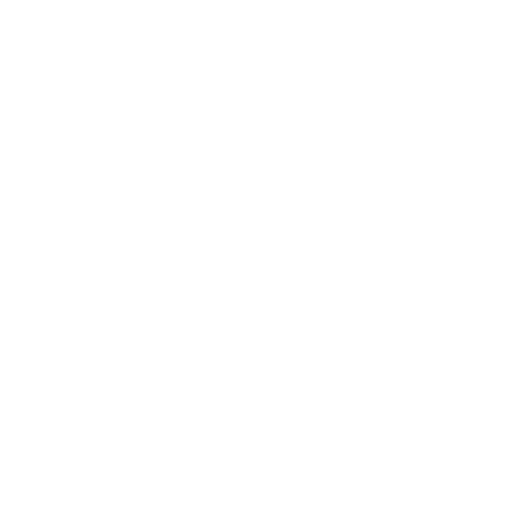
t = 0.00 s
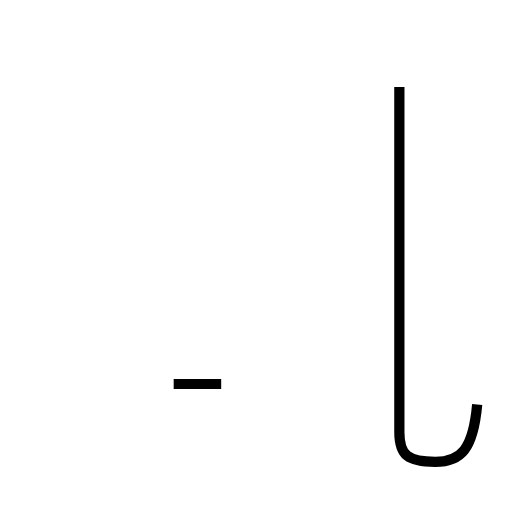
t = 1.55 s
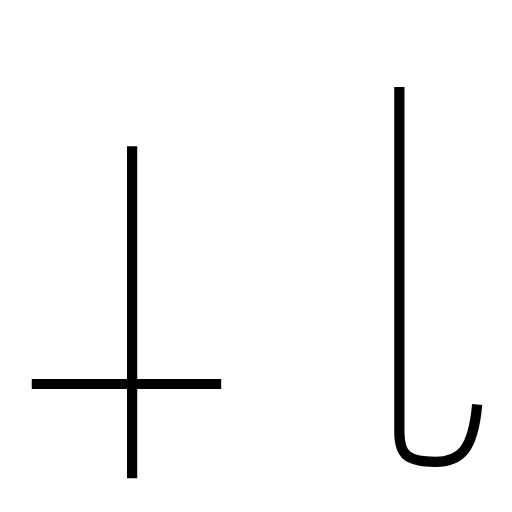
t = 2.94 s
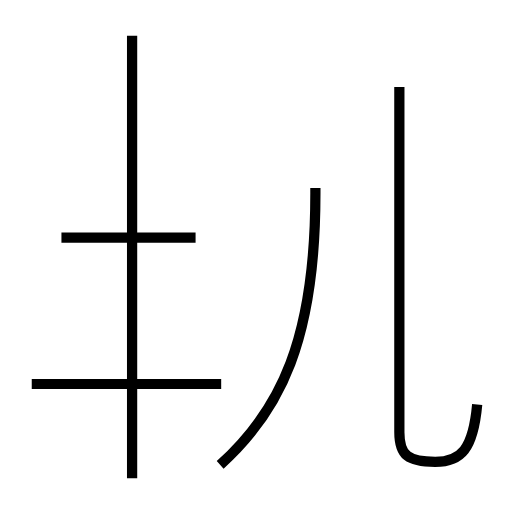
t = 4.54 s
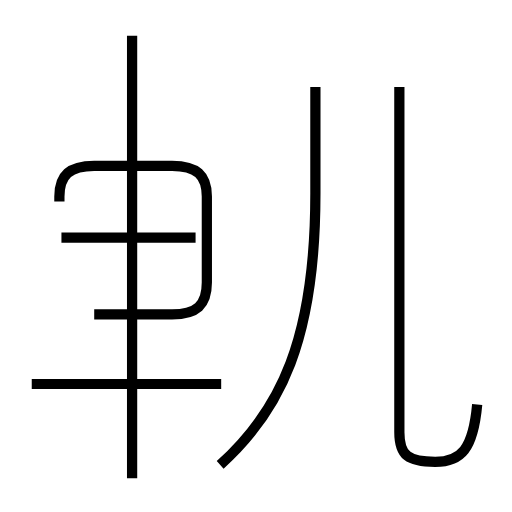
t = 6.03 s
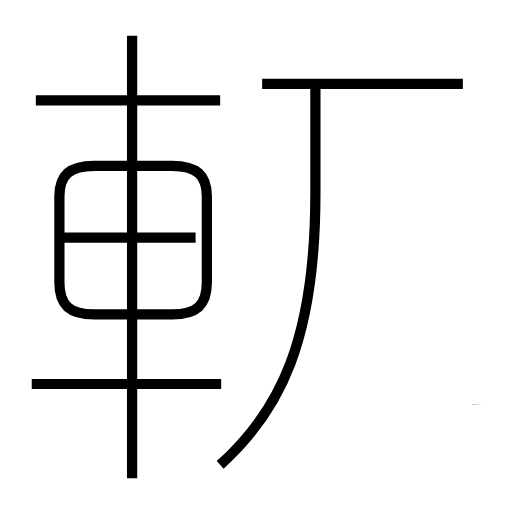
t = 7.56 s

The animated SVG that drew these frames (rendered in a browser with its animation timeline set to each time). Animation: 8 SMIL elements (animate=8); one cycle of 7.56 s.

<?xml version='1.0' encoding='utf-8'?>
<svg viewBox="0.0 -6.0 50.0 50.0" version="1.1" xmlns="http://www.w3.org/2000/svg"><rect x="-1000" y="-1000" width="2000" height="2000" stroke="white" fill="white" /><g style="fill:none;stroke:#000000;stroke-width:1"><path d="M 46.6 -4.5 C 46.2 -0.1 45.0 1.1 42.5 1.1 C 39.9 1.1 39.0 0.5 39.0 -1.8 L 39.0 -35.5 " transform="translate(0.0 38.0)" stroke-dasharray="46.927612693456105" stroke-dashoffset="46.927612693456105"><animate attributeName="stroke-dashoffset" from="46.927612693456105" to="0" dur="1.407828380803683s" begin="0s; anim_end.end" fill="freeze" id="anim0" /></path><path d="M 21.6 -6.5 L 3.1 -6.5 " transform="translate(0.0 38.0)" stroke-dasharray="18.5" stroke-dashoffset="18.5"><animate attributeName="stroke-dashoffset" from="18.5" to="0" dur="0.5549999999999999s" begin="anim0.end" fill="freeze" id="anim1" /></path><path d="M 12.9 2.7 L 12.9 -40.5 " transform="translate(0.0 38.0)" stroke-dasharray="43.2" stroke-dashoffset="43.2"><animate attributeName="stroke-dashoffset" from="43.2" to="0" dur="1.296s" begin="anim1.end" fill="freeze" id="anim2" /></path><path d="M 19.1 -20.8 L 6.0 -20.8 " transform="translate(0.0 38.0)" stroke-dasharray="13.100000000000001" stroke-dashoffset="13.100000000000001"><animate attributeName="stroke-dashoffset" from="13.100000000000001" to="0" dur="0.393s" begin="anim2.end" fill="freeze" id="anim3" /></path><path d="M 21.5 1.4 C 27.4 -3.9 30.8 -10.9 30.8 -25.1 L 30.8 -35.5 " transform="translate(0.0 38.0)" stroke-dasharray="39.434085503487594" stroke-dashoffset="39.434085503487594"><animate attributeName="stroke-dashoffset" from="39.434085503487594" to="0" dur="1.1830225651046278s" begin="anim3.end" fill="freeze" id="anim4" /></path><path d="M 9.2 -13.3 L 16.8 -13.3 C 19.2 -13.3 20.2 -14.2 20.2 -16.4 L 20.2 -24.8 C 20.2 -26.9 19.2 -27.8 16.8 -27.8 L 9.2 -27.8 C 6.8 -27.8 5.8 -26.9 5.8 -24.8 L 5.8 -16.4 C 5.8 -14.2 6.8 -13.3 9.2 -13.3 Z " transform="translate(0.0 38.0)" stroke-dasharray="53.19340102790908" stroke-dashoffset="53.19340102790908"><animate attributeName="stroke-dashoffset" from="53.19340102790908" to="0" dur="1.5958020308372725s" begin="anim4.end" fill="freeze" id="anim5" /></path><path d="M 21.5 -34.2 L 3.5 -34.2 " transform="translate(0.0 38.0)" stroke-dasharray="18.0" stroke-dashoffset="18.0"><animate attributeName="stroke-dashoffset" from="18.0" to="0" dur="0.54s" begin="anim5.end" fill="freeze" id="anim6" /></path><path d="M 45.2 -35.8 L 25.6 -35.8" transform="translate(0.0 38.0)" stroke-dasharray="19.6" stroke-dashoffset="19.6"><animate attributeName="stroke-dashoffset" from="19.6" to="0" dur="0.588s" begin="anim6.end" fill="freeze" id="anim_end" /></path></g></svg>
